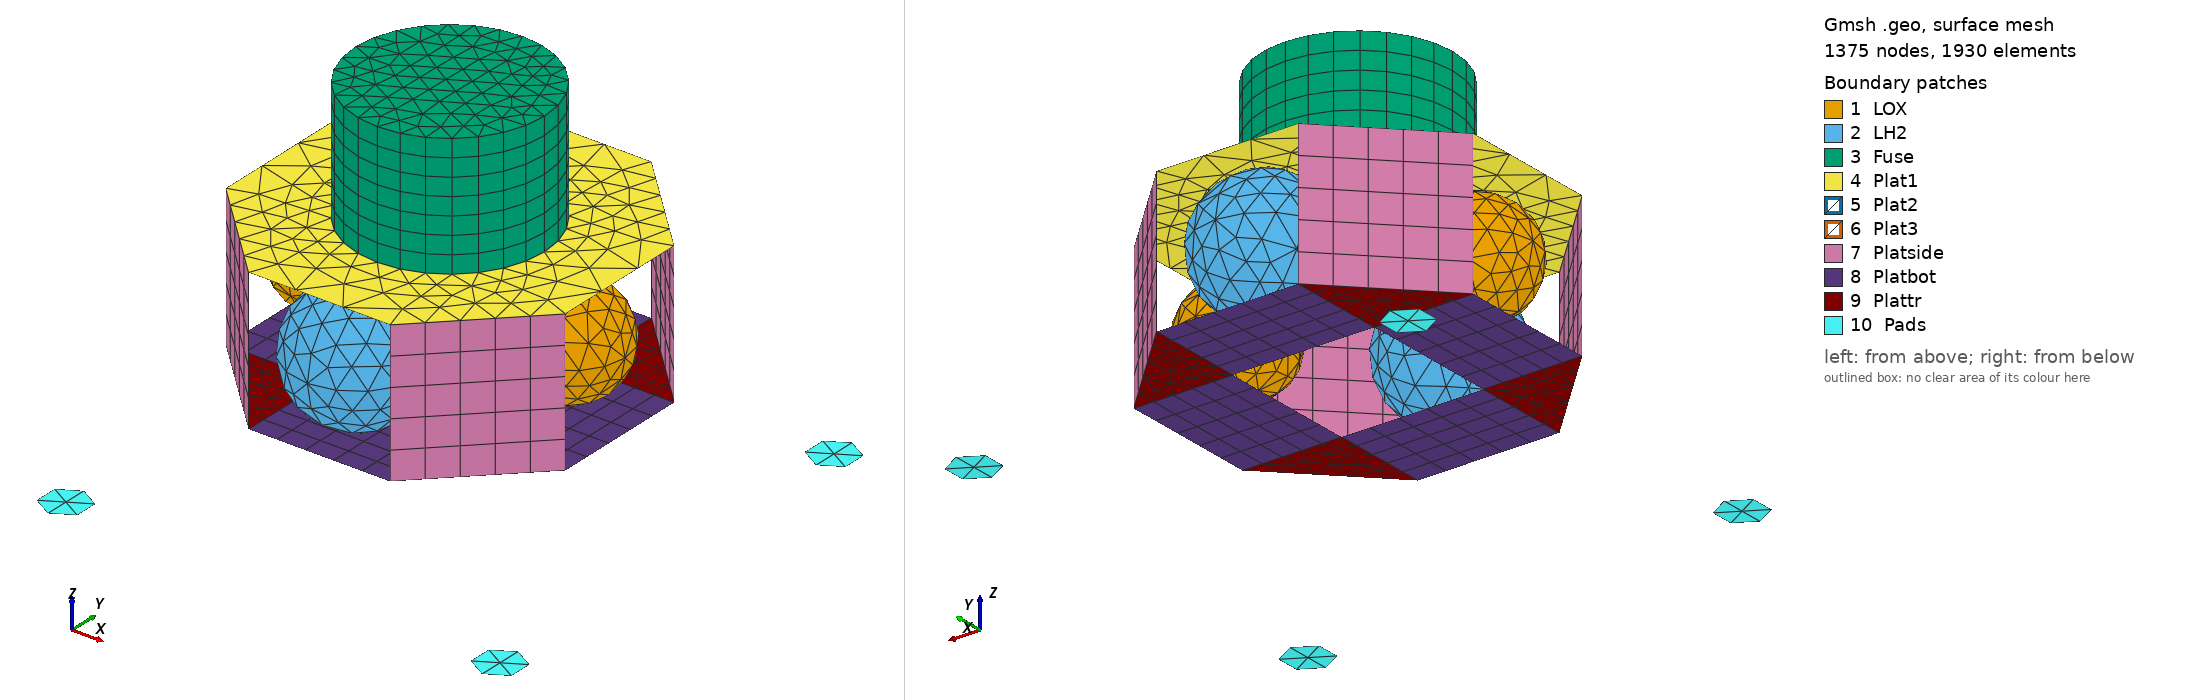

Gmsh geometry script, surface-meshed: 1375 nodes, 1930 surface elements. Boundary patches (legend numbers): 1 LOX, 2 LH2, 3 Fuse, 4 Plat1, 5 Plat2, 6 Plat3, 7 Platside, 8 Platbot, 9 Plattr, 10 Pads. Left view from above one corner, right view from below the opposite corner. Legend entries are the model's physical surfaces. The drawing asked Gmsh for element sizes between 1% and 20% of the model's largest extent; the script's own settings can give other sizes.

=== geo_launcher.geo (drawn) ===
r_LOX_Tank = 1.16;
r_LH2_Tank = 1.38; 


// ----- modeling -----

Delete Model;

x = 0;
y = 0;
z = 0;
j = 0;



// ----- Tanks -----


Mesh.Algorithm = 6;

For ( 1 : 4 )

j = j + 1;


If ( j == 1 )  // 1st Tank
r = r_LOX_Tank;
sh1 = 2.55; // shift on x axis
sh2 = 0;     // shift on y axis
sh3 = - 0.3;
EndIf

If ( j == 2 )   // 2nd Tank
r = r_LOX_Tank;
sh1 = -2.55;
sh2 = 0;
sh3 = - 0.3;
EndIf

If ( j == 3 )  // 3rd Tank
r = r_LH2_Tank;
sh1 = 0;
sh2 = 2.55;
sh3 = - 0.1;
EndIf

If ( j == 4 )  // 4th Tank
r = r_LH2_Tank;
sh1 = 0;
sh2 = -2.55;
sh3 = - 0.1;
EndIf

lc = .55;
Point(1+x) = {sh1,sh2,sh3 - r,lc};
Point(2+x) = {r+sh1,sh2,sh3 - r,lc};
Point(3+x) = {sh1,r+sh2,sh3 - r,lc};
Circle(1+y) = {2+x,1+x,3+x};
Point(4+x) = {-r+sh1,sh2,sh3- r,lc};
Point(5+x) = {sh1,-r+sh2,sh3 - r,lc};
Circle(2+y) = {3+x,1+x,4+x};
Circle(3+y) = {4+x,1+x,5+x};
Circle(4+y) = {5+x,1+x,2+x};
Point(6+x) = {sh1,sh2,sh3,lc};
Point(7+x) = {sh1,sh2,-2*r + sh3,lc};
Circle(5+y) = {3+x,1+x,6+x};
Circle(6+y) = {6+x,1+x,5+x};
Circle(7+y) = {5+x,1+x,7+x};
Circle(8+y) = {7+x,1+x,3+x};
Circle(9+y) = {2+x,1+x,7+x};
Circle(10+y) = {7+x,1+x,4+x};
Circle(11+y) = {4+x,1+x,6+x};
Circle(12+y) = {6+x,1+x,2+x};
Curve Loop(13+y) = {2+y,8+y,-10-y};
Surface(14+y) = {13+y};
Curve Loop(15+y) = {10+y,3+y,7+y};
Surface(16+y) = {15+y};
Curve Loop(17+y) = {-8-y,-9-y,1+y};
Surface(18+y) = {17+y};
Curve Loop(19+y) = {-11-y,-2-y,5+y};
Surface(20+y) = {19+y};
Curve Loop(21+y) = {-5-y,-12-y,-1-y};
Surface(22+y) = {21+y};
Curve Loop(23+y) = {-3-y,11+y,6+y};
Surface(24+y) = {23+y};
Curve Loop(25+y) = {-7-y,4+y,9+y};
Surface(26+y) = {25+y};
Curve Loop(27+y) = {-4-y,12+y,-6-y};
Surface(28+y) = {27+y};


x = 7*j;
y = 30*j;
z = j;

EndFor
    

// ------- Cylinder -------

Point(37) = {2., 0, 0, 1.0};	Point(38) = {2., 0, 2.6, 1.0};
Point(39) = {-2., 0, 0, 1.0};	Point(40) = {0, -2., 2.6, 1.0};
Point(41) = {0, 2., 2.6, 1.0};	Point(42) = {0, 2., 0, 1.0};
Point(43) = {0, -2., 0, 1.0};	Point(44) = {-2., 0, 2.6, 1.0};

Line(113) = {38, 37};	Line(114) = {40, 43};
Line(115) = {41, 42};	Line(116) = {44, 39};

Point(45) = {0, 0, 0, 1.0};	
Point(46) = {0, 0, 2.6, 1.0};
Circle(117) = {40, 46, 38};	Circle(118) = {38, 46, 41};
Circle(119) = {41, 46, 44};	Circle(120) = {44, 46, 40};
Circle(121) = {37, 45, 42};	Circle(122) = {42, 45, 39};
Circle(123) = {39, 45, 43};	Circle(124) = {43, 45, 37};

Curve Loop(120) = {118, 115, -121, -113};
Surface(120) = {120};
Curve Loop(121) = {117, 113, -124, -114};
Surface(121) = {121};
Curve Loop(122) = {123, -114, -120, 116};
Surface(122) = {122};
Curve Loop(123) = {122, -116, -119, 115};
Surface(123) = {123};
Curve Loop(125) = {119, 120, 117, 118};
Plane Surface(125) = {125};

// Meshing Cylinder

Transfinite Line{113, 114, 115, 116, 117, 118, 119, 120, 121, 122, 123, 124} = 8;
Transfinite Surface{120, 121, 122, 123};
Recombine Surface{120, 121, 122, 123};


// ------- Platform --------------------

Point(29) = {1.5, 3.6, 0, 1.0}; 		Point(30) = {-1.5, 3.6, 0, 1.0};
Point(31) = {-1.5, -3.6, 0, 1.0};		Point(32) = {1.5, -3.6, 0, 1.0};
Point(33) = {3.6, -1.5, 0, 1.0}; 		Point(34) = {3.6, 1.5, 0, 1.0};
Point(35) = {-3.6, 1.5, 0, 1.0}; 		Point(36) = {-3.6, -1.5, 0, 1.0}; 

Line(141) = {36, 31};	Line(142) = {32, 31};
Line(143) = {32, 33};	Line(144) = {33, 34};
Line(145) = {34, 29};	Line(146) = {29, 30};
Line(147) = {30, 35};	Line(148) = {35, 36};

// middle reinforcement 
Point(59) = {0, 1, 0, 1.0};	Point(60) = {0, -1, 0, 1.0};
Point(61) = {1, 0, 0, 1.0};	Point(62) = {-1, 0, 0, 1.0};

Circle(125) = {59, 45, 61};	Circle(126) = {61, 45, 60};	
Circle(127) = {60, 45, 62};	Circle(128) = {62, 45, 59};

Curve Loop(126) = {145, 146, 147, 148, 141, -142, 143, 144};
Curve Loop(127) = {121, 122, 123, 124};
Plane Surface(126) = {126, 127};
Curve Loop(128) = {127, 128, 125, 126};
Plane Surface(127) = {127, 128};
Plane Surface(128) = {128};

// --------- structure ----------

Point(51) = { 4.6 , 4.6, -5, 1.0}; 
Point(52) = { 4.6 , -4.6 , -5, 1.0}; 
Point(53) = { -4.6 , 4.6, -5, 1.0}; 
Point(54) = { -4.6 , -4.6 , -5, 1.0}; 

Point(55) = { 3.2, 3.2, - 1, 1.0};
Point(56) = { -3.2, 3.2, - 1, 1.0};
Point(57) = { 3.2, -3.2, - 1, 1.0};
Point(58) = { -3.2, -3.2, - 1, 1.0};

Point(67) = { 3.6, -1.5, -3., 1.0};	Point(71) = { -3.6, -1.5, -3., 1.0};
Point(68) = { 3.6, 1.5, -3., 1.0};	Point(72) = { -3.6, 1.5, -3., 1.0};
Point(69) = { 1.5, 3.6, -3., 1.0};	Point(73) = { -1.5, 3.6, -3., 1.0};
Point(70) = { 1.5, -3.6, -3., 1.0};	Point(74) = { -1.5, -3.6, -3., 1.0};

Point(75) = { 1.5, 1.5, -3, 1.0};	Point(76) = { -1.5, 1.5, -3, 1.0};
Point(77) = { 1.5, -1.5, -3, 1.0};	Point(78) = { -1.5, -1.5, -3, 1.0};

// Legs

Line(149) = {35, 56};	Line(150) = {30, 56};
Line(151) = {56, 53};	Line(153) = {53, 72};	
Line(154) = {53, 73};	Line(173) = {56, 72};	
Line(174) = {56, 73};

Line(155) = {36, 58};	Line(156) = {58, 31};
Line(157) = {58, 54};	Line(159) = {54, 74};	
Line(160) = {54, 71};	Line(175) = {58, 74};
Line(176) = {58, 71};

Line(161) = {32, 57};	Line(162) = {57, 33};
Line(163) = {57, 52};	Line(165) = {52, 67};	
Line(166) = {52, 70};	Line(177) = {57, 70};	
Line(178) = {57, 67};

Line(167) = {34, 55};	Line(168) = {55, 29};
Line(169) = {55, 51};	Line(171) = {51, 69};	
Line(172) = {51, 68};	Line(179) = {55, 68};	
Line(180) = {55, 69};

// Substructure

Line(181) = {69, 73};	Line(182) = {73, 72};
Line(183) = {72, 71};	Line(184) = {71, 74};
Line(185) = {74, 70};	Line(186) = {70, 67};
Line(187) = {67, 68};	Line(188) = {68, 69};
Line(189) = {59, 75};	Line(190) = {61, 75};
Line(191) = {59, 76};	Line(192) = {76, 62};
Line(193) = {62, 78};	Line(194) = {78, 60};
Line(195) = {77, 60};	Line(196) = {77, 61};
Line(197) = {72, 14};	Line(198) = {76, 14};
Line(199) = {14, 78};	Line(200) = {14, 71};
Line(201) = {71, 78};	Line(202) = {76, 72};
Line(203) = {76, 78};	Line(204) = {78, 77};
Line(205) = {77, 75};	Line(206) = {75, 76};
Line(207) = {75, 21};	Line(208) = {21, 69};
Line(209) = {21, 73};	Line(210) = {76, 21};
Line(211) = {75, 69};	Line(212) = {76, 73};
Line(213) = {75, 68};	Line(214) = {77, 67};
Line(215) = {67, 7};	Line(216) = {7, 68};
Line(217) = {7, 75};	Line(218) = {7, 77};
Line(219) = {77, 70};	Line(220) = {78, 74};
Line(221) = {74, 28};	Line(222) = {28, 78};
Line(223) = {28, 70};	Line(224) = {28, 77};
Line(225) = {31, 74};	Line(226) = {70, 32};
Line(227) = {33, 67};	Line(228) = {68, 34};
Line(229) = {29, 69};	Line(230) = {30, 73};
Line(231) = {35, 72};	Line(232) = {36, 71};

Line(233) = {29, 20};	Line(234) = {20, 42};
Line(235) = {20, 30};
	
Line(236) = {39, 13};	Line(237) = {13, 35};
Line(238) = {36, 13};

Line(239) = {43, 27};	Line(240) = {27, 31};
Line(241) = {32, 27};

Line(242) = {37, 6};	Line(243) = {6, 33};
Line(244) = {34, 6};


Curve Loop(129) = {145, 229, -188, 228};
Plane Surface(129) = {129};
Curve Loop(130) = {147, 231, -182, -230};
Plane Surface(130) = {130};
Curve Loop(131) = {141, 225, -184, -232};
Plane Surface(131) = {131};
Curve Loop(132) = {226, 143, 227, -186};
Plane Surface(132) = {132};
Curve Loop(133) = {185, -219, -204, 220};
Plane Surface(133) = {133};
Curve Loop(134) = {186, -214, 219};
Plane Surface(134) = {134};
Curve Loop(135) = {187, -213, -205, 214};
Plane Surface(135) = {135};
Curve Loop(136) = {188, -211, 213};
Plane Surface(136) = {136};
Curve Loop(137) = {206, 212, -181, -211};
Plane Surface(137) = {137};
Curve Loop(138) = {202, -182, -212};
Plane Surface(138) = {138};
Curve Loop(139) = {203, -201, -183, -202};
Plane Surface(139) = {139};
Curve Loop(140) = {220, -184, 201};
Plane Surface(140) = {140};

Transfinite Line{145, 229, -188, 228,147, 231, -182, -230,141, 225, -184, -232,226, 143, 227, -186} = 6;
Transfinite Surface{129, 130, 131, 132};
Recombine Surface{129, 130, 131, 132};

Transfinite Line{185, -219, -204, 220, 187, -213, -205, 214, 206, 212, -181, -211, 203, -201, -183, -202} = 6;
Transfinite Surface{133, 135, 137, 139};
Recombine Surface{133, 135, 137, 139};

// Pads

Point(79) = {4.6, - 5.1, -5};	Point(80) = {4.6, - 4.1, -5};
Point(81) = {-4.6, - 5.1, -5};	Point(82) = {-4.6, - 4.1, -5};
Point(83) = {4.6,  5.1, -5};	Point(84) = {4.6,  4.1, -5};
Point(85) = {-4.6,  5.1, -5};	Point(86) = {-4.6,  4.1, -5};

Circle(245) = {79, 52, 80};	Circle(246) = {80, 52, 79};
Circle(247) = {81, 54, 82};	Circle(248) = {82, 54, 81};
Circle(249) = {83, 51, 84};	Circle(250) = {84, 51, 83};
Circle(251) = {85, 53, 86};	Circle(252) = {86, 53, 85};

Curve Loop(141) = {246, 245};
Plane Surface(141) = {141};
Curve Loop(142) = {247, 248};
Plane Surface(142) = {142};
Curve Loop(143) = {252, 251};
Plane Surface(143) = {143};
Curve Loop(144) = {249, 250};
Plane Surface(144) = {144};
//+
Physical Curve("MStruts") = {157, 163, 169, 151};
//+
Physical Curve("SStruts") = {165, 166, 178, 162, 161, 177, 167, 179, 168, 180, 172, 171, 154, 153, 173, 174, 150, 149, 160, 159, 175, 176, 155, 156};
//+
Physical Surface("Pads") = {142, 141, 144, 143};
//+
Physical Surface("Fuse") = {123, 120, 121, 122, 125};
//+
Physical Surface("Plat1") = {126};
//+
Physical Surface("Plat2") = {127};
//+
Physical Surface("Plat3") = {128};
//+
Physical Surface("Platside") = {132, 129, 130, 131};
//+
Physical Surface("Plattr") = {134, 140, 138, 136};
//+
Physical Surface("Platbot") = {133, 139, 137, 135};
//+
Physical Curve("Struct") = {191, 189, 192, 193, 194, 195, 196, 190, 233, 235, 234, 244, 243, 242, 241, 240, 239, 237, 236, 238, 197, 198, 200, 199, 221, 222, 223, 224, 218, 215, 216, 217, 207, 210, 208, 209};
//+
Physical Surface("LOX") = {52, 44, 50, 54, 46, 56, 58, 48, 28, 14, 24, 18, 26, 22, 20, 16};
//+
Physical Surface("LH2") = {78, 86, 76, 74, 80, 84, 82, 88, 118, 106, 116, 108, 112, 110, 104, 114};
